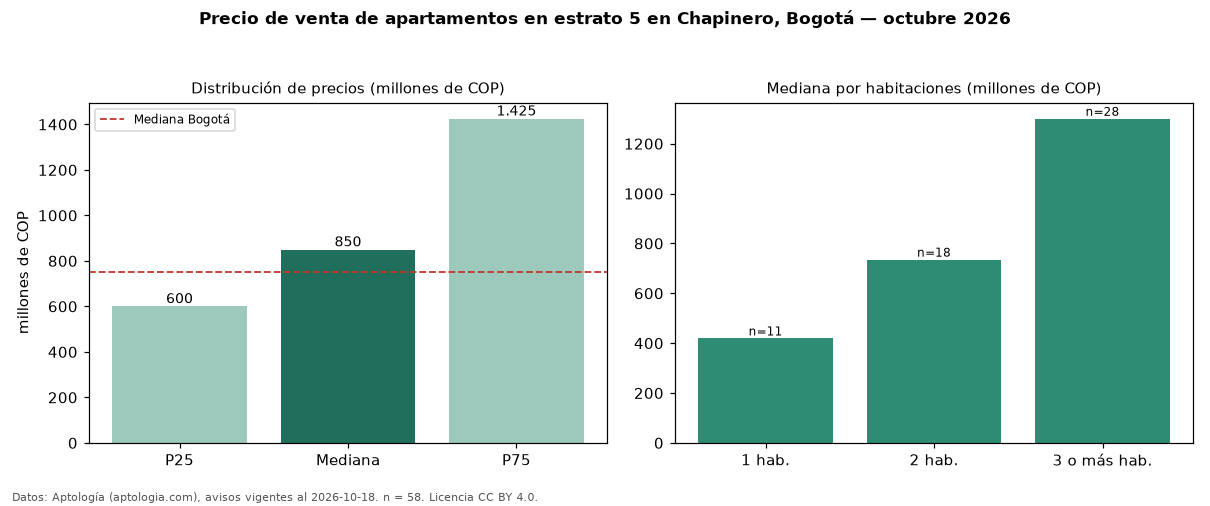

Values plotted in this chart, from the file beside it:
seccion, metrica, valor, moneda, n
filtro, estrato, 5, , 58
precio, p25, 600000000, COP, 58
precio, mediana, 849500000, COP, 58
precio, p75, 1424750000, COP, 58
precio, minimo, 320000000, COP, 58
precio, maximo, 3800000000, COP, 58
m2, mediana_precio_m2, 8571689, COP, 56
m2, area_mediana_m2, 125.0, m2, 56
admin, mediana_admin_mes, 916250, COP, 54
banos, mediana_banos, 2.0, , 
parqueadero, pct_con_parqueadero, 92.7, %, 55
estrato, estrato_mas_frecuente, 5, , 58
habitaciones, 1, 419000000, COP, 11
habitaciones, 2, 735000000, COP, 18
habitaciones, 3+, 1300000000, COP, 28
ciudad, mediana_ciudad_referencia, 750000000, COP, 
ciudad, mediana_m2_ciudad, 7261905, COP, 
fuente, fecha_datos, 2026-10-18, , 
fuente, atribucion, https://www.aptologia.com/venta/bogota/c…, , 
fuente, licencia, CC BY 4.0, , 
